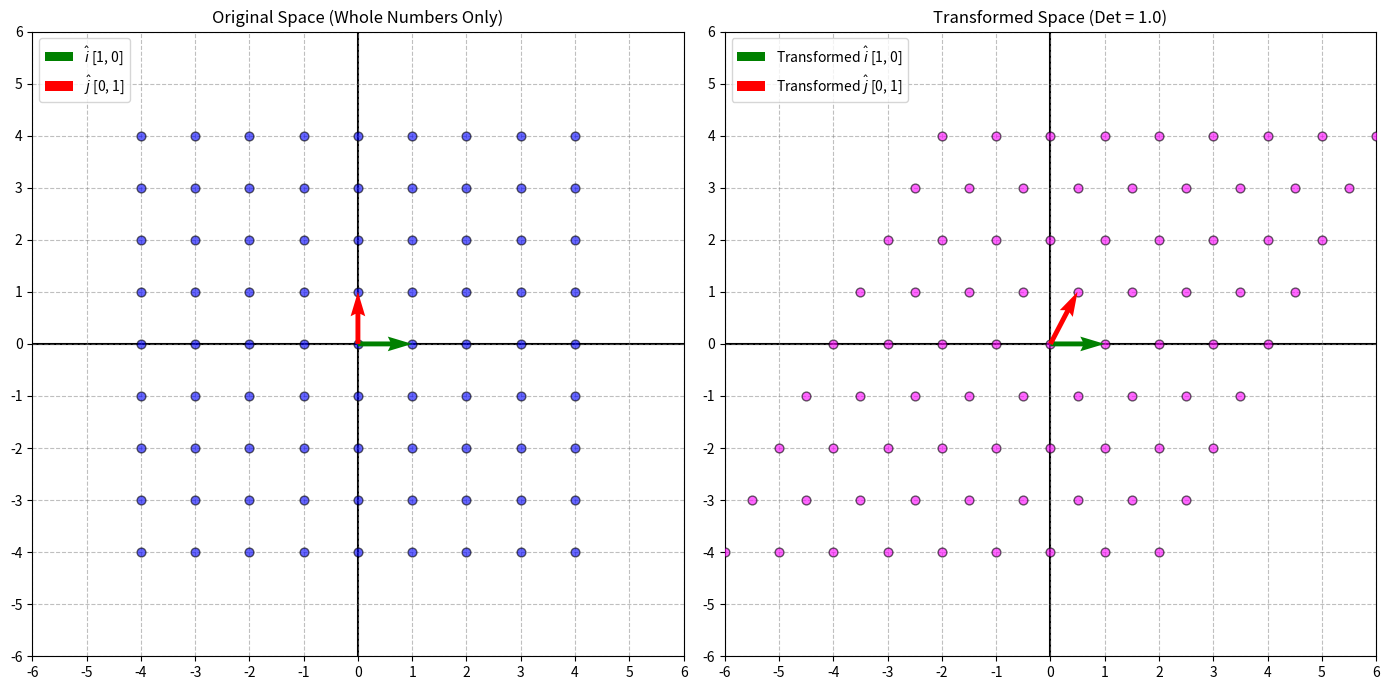

Reproduce this figure in Python. (Note: this script raises an exception after producing the figure.)
"""
A linear transformation example written by Gemini Flash
"""

import numpy as np
import matplotlib.pyplot as plt

# 1. Create a grid where every dot falls strictly on a whole number
# This creates integers: [-4, -3, -2, -1, 0, 1, 2, 3, 4]
range_values = np.arange(-4, 5, 1)
x, y = np.meshgrid(range_values, range_values)
grid = np.vstack([x.flatten(), y.flatten()])

# 2. Define your transformation matrix
# Let's do a shear: i_hat stays at [1, 0], j_hat moves to [1, 1]
A = np.array([[1.0, 0.5],
              [0.0, 1.0]])

# 3. Apply the transformation (matrix multiplication)
transformed_grid = A @ grid

# 4. Set up the plotting window
fig, ax = plt.subplots(1, 2, figsize=(14, 7))
ticks = np.arange(-6, 7, 1)  # Ensure grid lines extend far enough

for a in ax:
    a.set_xlim(-6, 6)
    a.set_ylim(-6, 6)
    a.set_xticks(ticks)
    a.set_yticks(ticks)
    
    # Clean whole-number grid lines
    a.axhline(0, color='black', lw=1.5, zorder=1)
    a.axvline(0, color='black', lw=1.5, zorder=1)
    a.grid(True, which='both', linestyle='--', color='gray', alpha=0.5, zorder=0)

# --- LEFT PLOT: Original Space ---
ax[0].set_title("Original Space (Whole Numbers Only)", fontsize=12)
ax[0].scatter(grid[0], grid[1], color='blue', alpha=0.6, edgecolors='k', s=40, zorder=3)

# Draw original basis vectors (i_hat = green, j_hat = red)
ax[0].quiver(0, 0, 1, 0, angles='xy', scale_units='xy', scale=1, color='green', label=r'$\hat{i}$ [1, 0]', zorder=4)
ax[0].quiver(0, 0, 0, 1, angles='xy', scale_units='xy', scale=1, color='red', label=r'$\hat{j}$ [0, 1]', zorder=4)
ax[0].legend(loc="upper left")

# --- RIGHT PLOT: Transformed Space ---
det_A = np.linalg.det(A)
ax[1].set_title(f"Transformed Space (Det = {det_A:.1f})", fontsize=12)
ax[1].scatter(transformed_grid[0], transformed_grid[1], color='magenta', alpha=0.6, edgecolors='k', s=40, zorder=3)

# Draw transformed basis vectors (columns of matrix A)
ax[1].quiver(0, 0, A[0, 0], A[1, 0], angles='xy', scale_units='xy', scale=1, color='green', label=f"Transformed $\hat{{i}}$ [{A[0,0]:.0f}, {A[1,0]:.0f}]", zorder=4)
ax[1].quiver(0, 0, A[0, 1], A[1, 1], angles='xy', scale_units='xy', scale=1, color='red', label=f"Transformed $\hat{{j}}$ [{A[0,1]:.0f}, {A[1,1]:.0f}]", zorder=4)
ax[1].legend(loc="upper left")

plt.tight_layout()
plt.savefig('learning_scripts/learning_results/linear_transformation.png')
